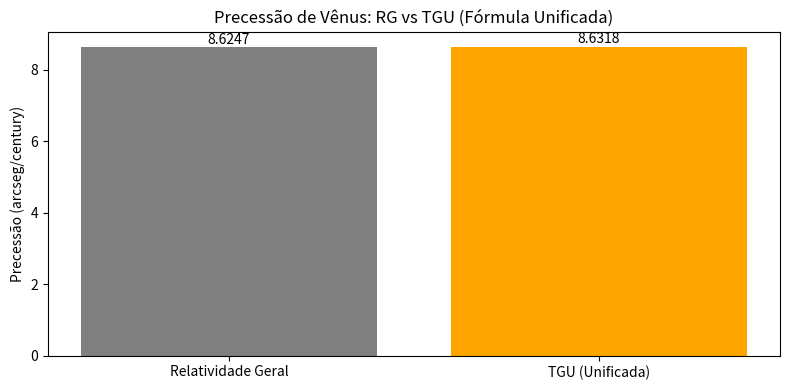

Write Python code to recreate this figure.
import numpy as np
import matplotlib.pyplot as plt

# ================================================
# Teoria Unificada do Spin Informacional (TGU)
# Precessão de Vênus usando fórmula unificada
# ================================================

# Constantes físicas e astronômicas
AU = 1.496e11  # Unidade astronômica em metros
e_venus = 0.0068  # Excentricidade orbital de Vênus
a_venus = 0.723  # Distância média do Sol em AU
precessao_RG = 8.6247  # Precessão predita pela Relatividade Geral para Vênus (arcseg/century)

# Fórmula unificada para o fator α:
# α = 1 + k * (e / a)
k = 0.088
alpha_unificado = 1 + k * (e_venus / a_venus)

# Correção TGU aplicada à precessão da Relatividade Geral
precessao_TGU = precessao_RG * alpha_unificado
correcao = precessao_TGU - precessao_RG

# Impressão dos resultados
print("=== Precessão de Vênus segundo a TGU ===")
print(f"Excentricidade (e): {e_venus}")
print(f"Distância média (a): {a_venus} AU")
print(f"Fator α unificado: {alpha_unificado:.8f}")
print(f"Precessão RG: {precessao_RG:.6f} arcseg/century")
print(f"Precessão TGU: {precessao_TGU:.6f} arcseg/century")
print(f"Correção TGU: {correcao:.6f} arcseg/century")

# Visualização
fig, ax = plt.subplots(figsize=(8, 4))
ax.bar(["Relatividade Geral", "TGU (Unificada)"], [precessao_RG, precessao_TGU], color=["gray", "orange"])
ax.set_ylabel("Precessão (arcseg/century)")
ax.set_title("Precessão de Vênus: RG vs TGU (Fórmula Unificada)")
for i, val in enumerate([precessao_RG, precessao_TGU]):
    ax.text(i, val + 0.02, f"{val:.4f}", ha='center', va='bottom')
plt.tight_layout()
plt.savefig("TGU_Prediction_Venus_Unified.png")
plt.show()
